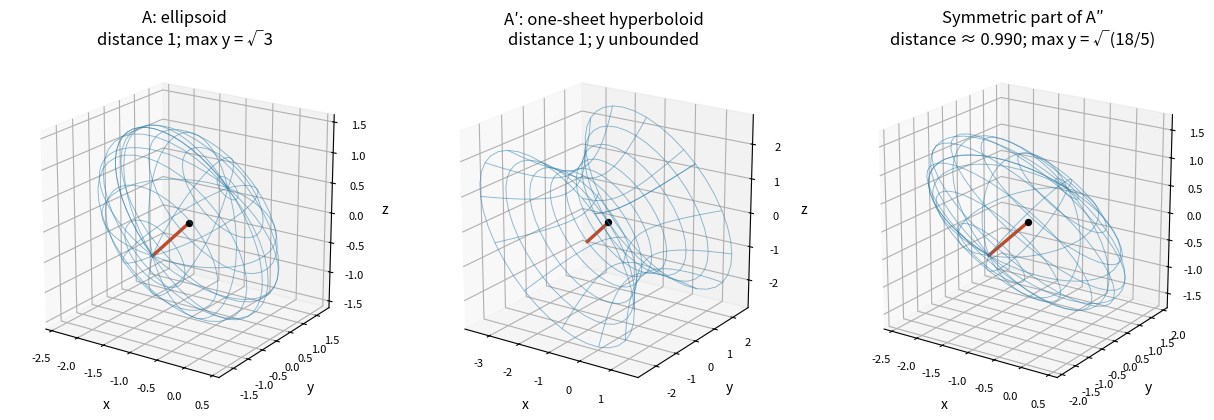

Python code for this plot: (Note: this script raises an exception after producing the figure.)
"""Three real quadratic surfaces, including the symmetric part of a printed matrix."""
from pathlib import Path
import matplotlib
matplotlib.use('Agg')
import matplotlib.pyplot as plt
import numpy as np

fig=plt.figure(figsize=(12.5,4.8));fig.subplots_adjust(left=.01,right=.96,bottom=.04,top=.83,wspace=.2);center=np.array([-1.,0.,0.]);u=np.linspace(0,2*np.pi,38);v=np.linspace(0,np.pi,26);U,V=np.meshgrid(u,v);sphere=np.stack((np.sin(V)*np.cos(U),np.sin(V)*np.sin(U),np.cos(V)),axis=-1)
matrices=[np.array([[2.,0.,1.],[0.,1.,0.],[1.,0.,2.]]),np.array([[2.,0.,1.],[0.,-1.,0.],[1.,0.,2.]]),np.array([[2.,0.,1.],[0.,1.,.5],[1.,.5,2.]])]
for i,S in enumerate(matrices):
 ax=fig.add_subplot(1,3,i+1,projection='3d');vals,vec=np.linalg.eigh(S)
 if i==1:
  phi,Y=np.meshgrid(np.linspace(0,2*np.pi,38),np.linspace(-2.5,2.5,25));coords=np.stack((np.sqrt(3+Y*Y)*np.cos(phi)/np.sqrt(3),Y,np.sqrt(3+Y*Y)*np.sin(phi)),axis=-1);basis=np.column_stack((np.array([1,0,1])/np.sqrt(2),np.array([0,1,0]),np.array([1,0,-1])/np.sqrt(2)));pts=coords@basis.T+center
  title="A′: one-sheet hyperboloid\ndistance 1; y unbounded"
 else:
  pts=(sphere*np.sqrt(3/vals))@vec.T+center;title='A: ellipsoid\ndistance 1; max y = √3'if i==0 else 'Symmetric part of A″\ndistance ≈ 0.990; max y = √(18/5)'
 ax.plot_wireframe(pts[:,:,0],pts[:,:,1],pts[:,:,2],rstride=3,cstride=3,color='#3080ac',alpha=.55,lw=.65)
 nearest=center+np.sqrt(3/vals[-1])*vec[:,-1];ax.plot(*np.stack((center,nearest)).T,color='#bd4b28',lw=2.4);ax.scatter(*center,color='black',s=18)
 ax.set(title=title,xlabel='x',ylabel='y',zlabel='z');ax.view_init(elev=20,azim=-56);ax.set_box_aspect((1,1,1));ax.tick_params(labelsize=8)
fig.savefig(Path.cwd()/Path(__file__).with_suffix('.png').name,dpi=140,facecolor='white')
